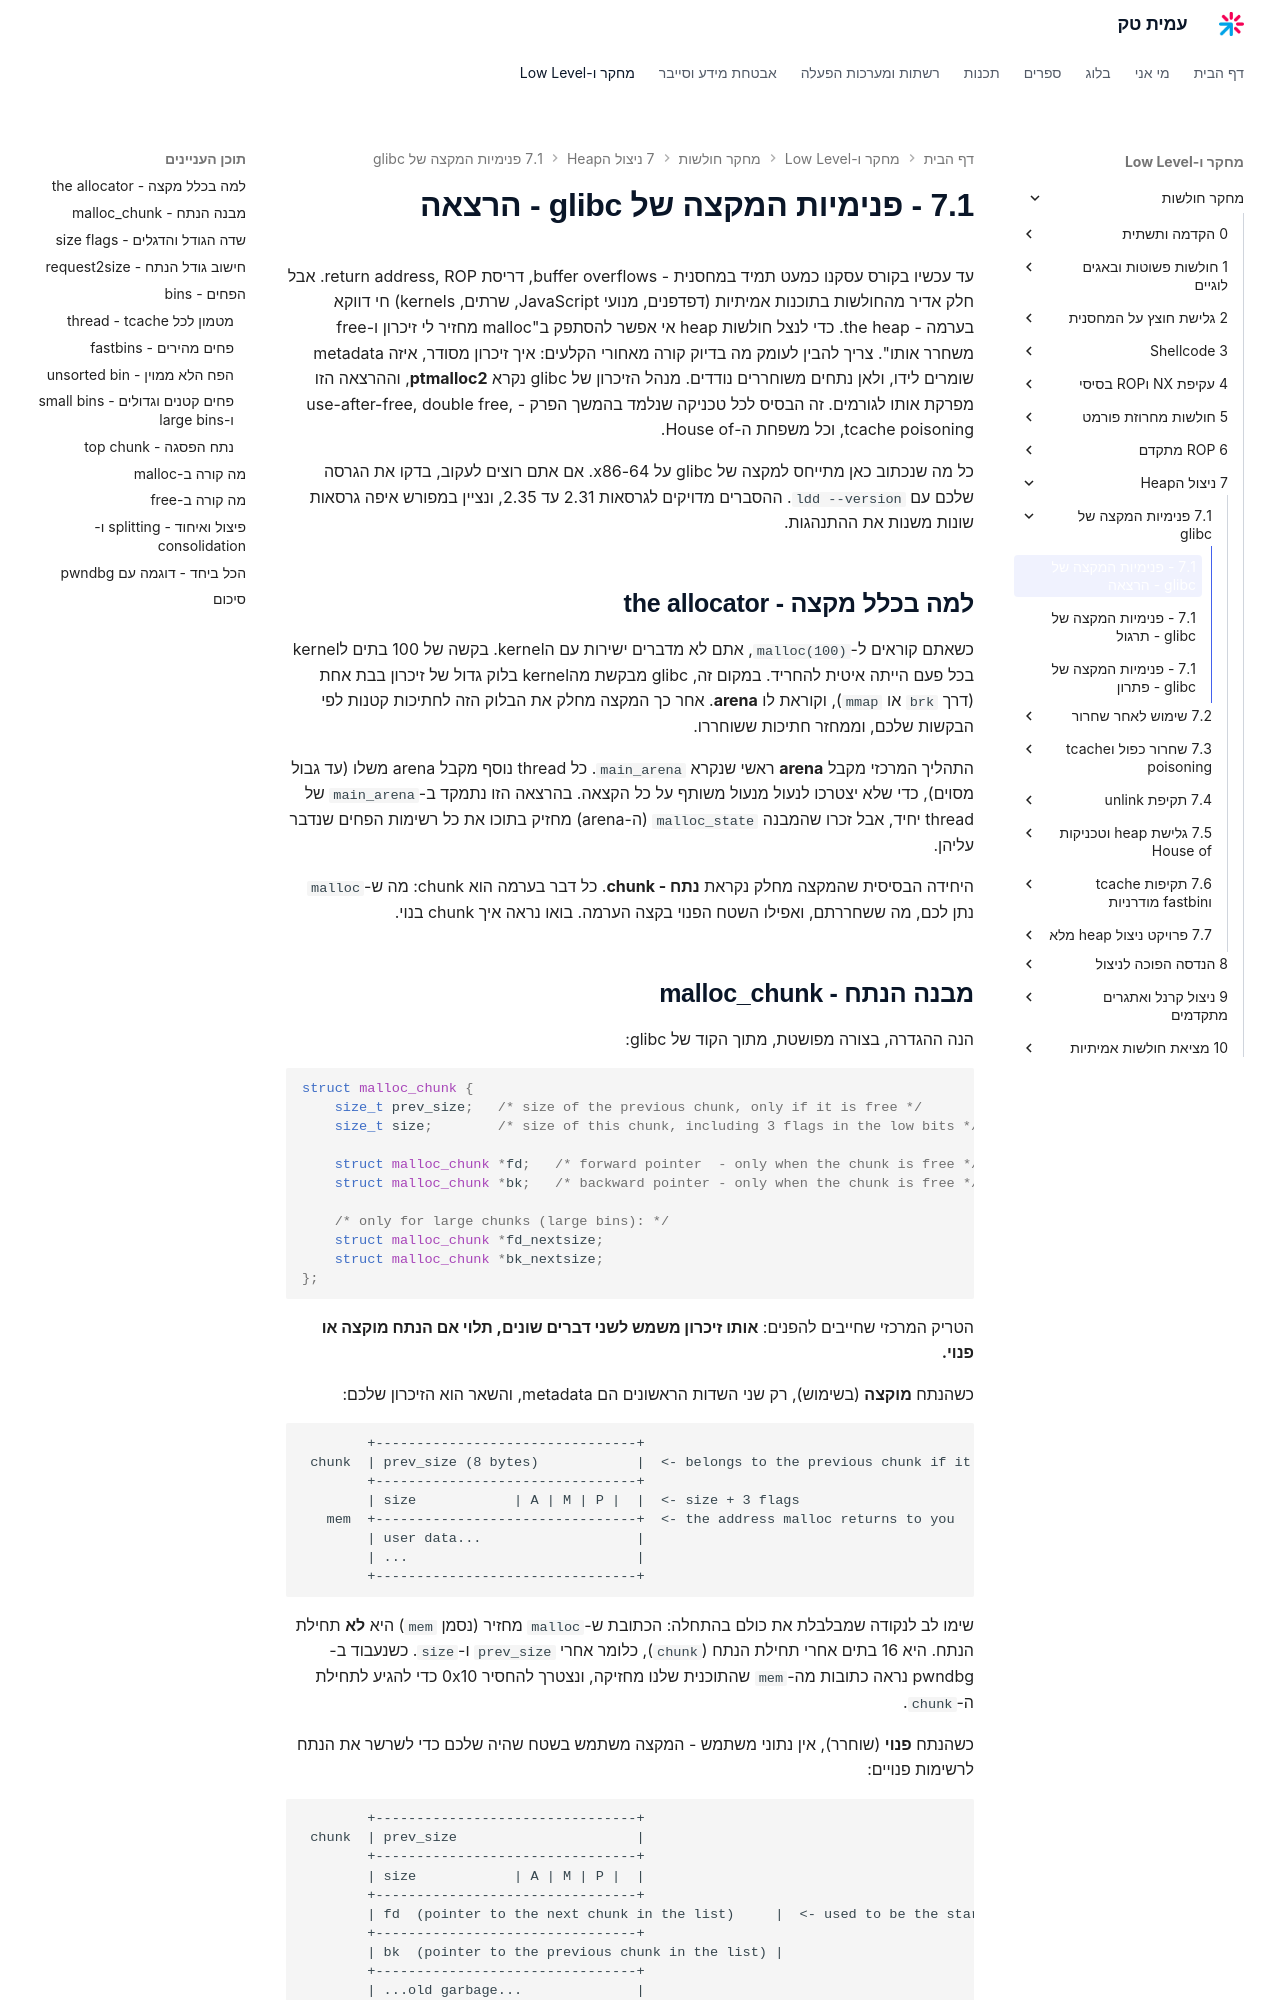

repository: AmitPinchasi/amittech · page: מחקר-חולשות/7 - ניצול הHeap/7.1 - פנימיות המקצה של glibc/7.1 - פנימיות המקצה של glibc - הרצאה/index.html · generator: mkdocs

עד עכשיו בקורס עסקנו כמעט תמיד במחסנית - buffer overflows, דריסת return address, ROP. אבל חלק אדיר מהחולשות בתוכנות אמיתיות (דפדפנים, מנועי JavaScript, שרתים, kernels) חי דווקא בערמה - the heap. כדי לנצל חולשות heap אי אפשר להסתפק ב"malloc מחזיר לי זיכרון ו-free משחרר אותו". צריך להבין לעומק מה בדיוק קורה מאחורי הקלעים: איך זיכרון מסודר, איזה metadata שומרים לידו, ולאן נתחים משוחררים נודדים. מנהל הזיכרון של glibc נקרא **ptmalloc2**, וההרצאה הזו מפרקת אותו לגורמים. זה הבסיס לכל טכניקה שנלמד בהמשך הפרק - use-after-free, double free, tcache poisoning, וכל משפחת ה-House of.

כל מה שנכתוב כאן מתייחס למקצה של glibc על x86-64. אם אתם רוצים לעקוב, בדקו את הגרסה שלכם עם `ldd --version`. ההסברים מדויקים לגרסאות 2.31 עד 2.35, ונציין במפורש איפה גרסאות שונות משנות את ההתנהגות.

## למה בכלל מקצה - the allocator

כשאתם קוראים ל-`malloc(100)`, אתם לא מדברים ישירות עם הkernel. בקשה של 100 בתים לkernel בכל פעם הייתה איטית להחריד. במקום זה, glibc מבקשת מהkernel בלוק גדול של זיכרון בבת אחת (דרך `brk` או `mmap`), וקוראת לו **arena**. אחר כך המקצה מחלק את הבלוק הזה לחתיכות קטנות לפי הבקשות שלכם, וממחזר חתיכות ששוחררו.

התהליך המרכזי מקבל **arena** ראשי שנקרא `main_arena`. כל thread נוסף מקבל arena משלו (עד גבול מסוים), כדי שלא יצטרכו לנעול מנעול משותף על כל הקצאה. בהרצאה הזו נתמקד ב-`main_arena` של thread יחיד, אבל זכרו שהמבנה `malloc_state` (ה-arena) מחזיק בתוכו את כל רשימות הפחים שנדבר עליהן.

היחידה הבסיסית שהמקצה מחלק נקראת **נתח - chunk**. כל דבר בערמה הוא chunk: מה ש-`malloc` נתן לכם, מה ששחררתם, ואפילו השטח הפנוי בקצה הערמה. בואו נראה איך chunk בנוי.
